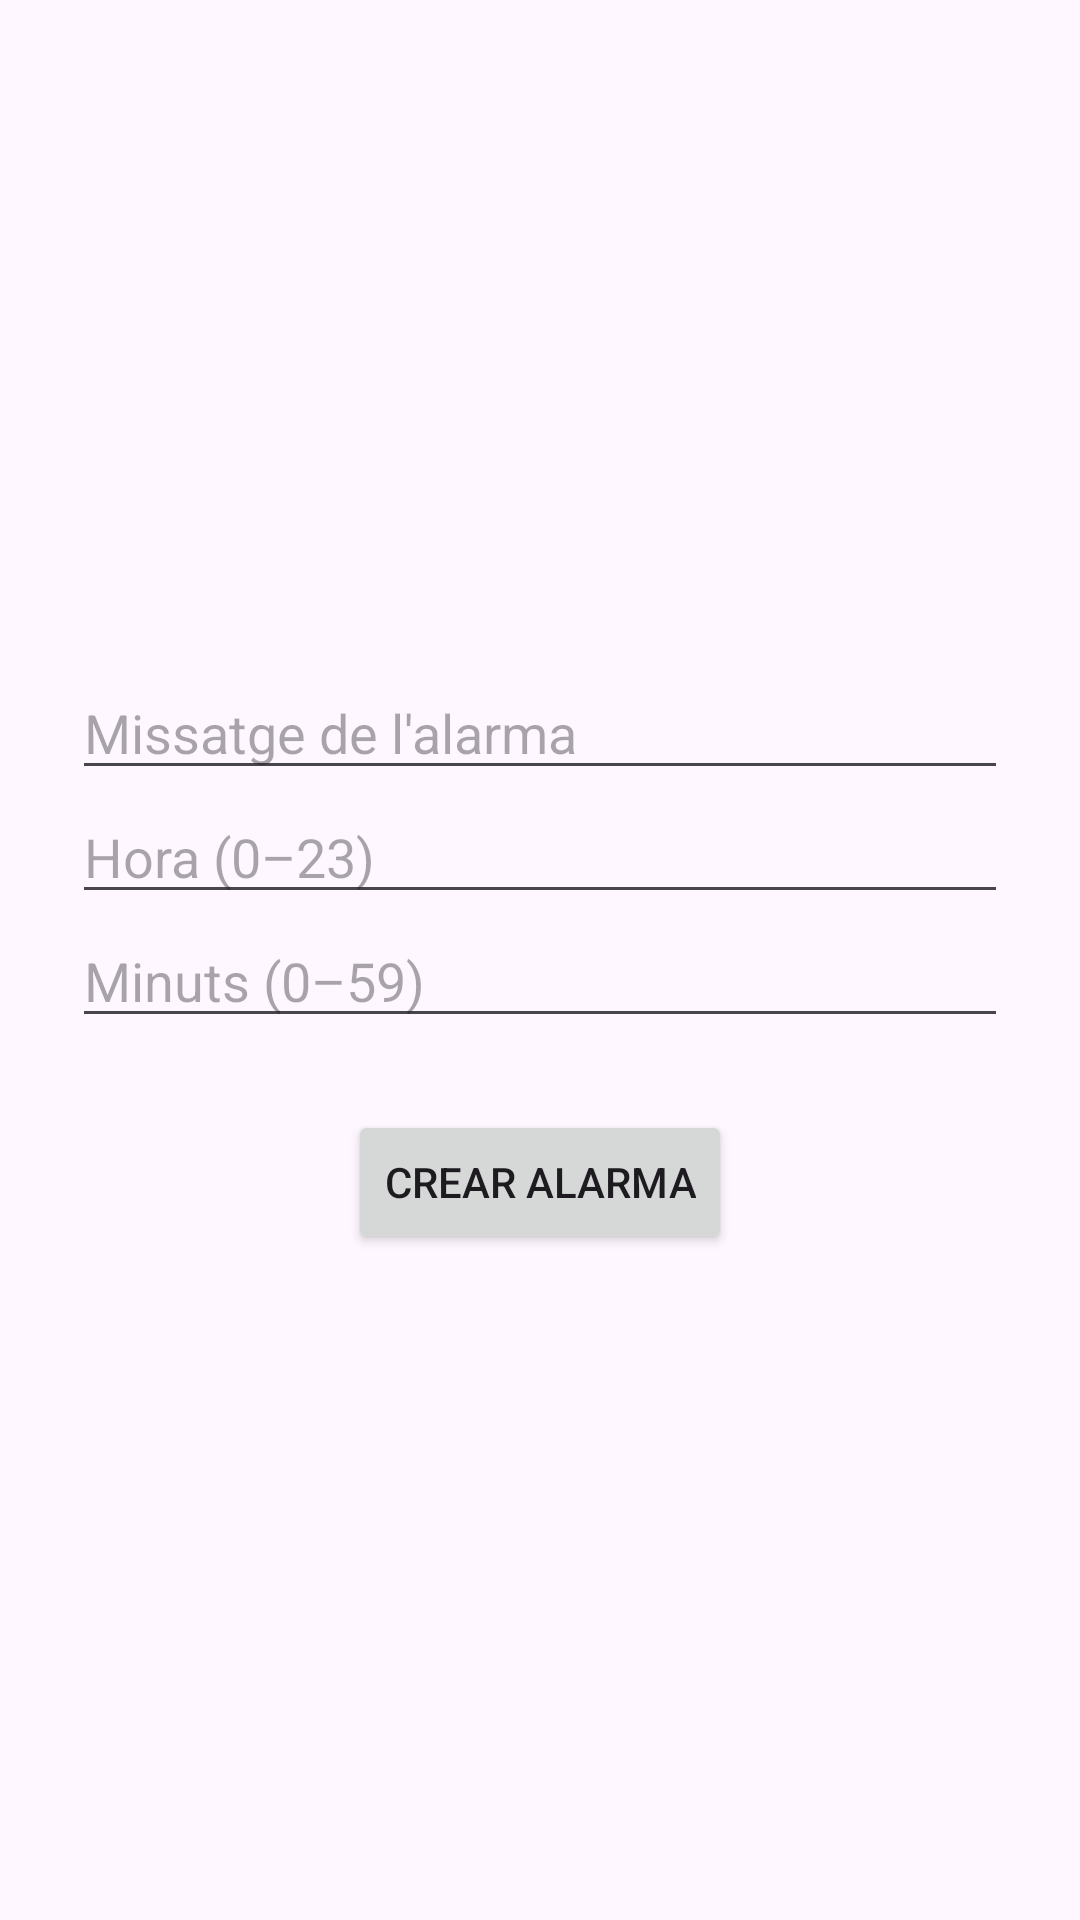

Here is an Android app screen rendered from its layout file. Give the layout XML and the strings, colors and styles it references.
<!-- AndroidManifest.xml: application theme Theme.UsingDeviceAttempts -->
<!-- res/layout/activity_alarm.xml -->
<?xml version="1.0" encoding="utf-8"?>
<LinearLayout xmlns:android="http://schemas.android.com/apk/res/android"
    android:layout_width="match_parent"
    android:layout_height="match_parent"
    android:orientation="vertical"
    android:padding="24dp"
    android:gravity="center">

    <EditText
        android:id="@+id/editMessage"
        android:layout_width="match_parent"
        android:layout_height="wrap_content"
        android:hint="Missatge de l'alarma"
        android:inputType="text" />

    <EditText
        android:id="@+id/editHour"
        android:layout_width="match_parent"
        android:layout_height="wrap_content"
        android:hint="Hora (0–23)"
        android:inputType="number" />

    <EditText
        android:id="@+id/editMinute"
        android:layout_width="match_parent"
        android:layout_height="wrap_content"
        android:hint="Minuts (0–59)"
        android:inputType="number" />

    <Button
        android:id="@+id/btnSetAlarm"
        android:layout_width="wrap_content"
        android:layout_height="wrap_content"
        android:text="Crear Alarma"
        android:layout_marginTop="24dp"/>
</LinearLayout>
<!-- resources referenced by this layout -->
<resources>
  <style name="Theme.UsingDeviceAttempts" parent="Base.Theme.UsingDeviceAttempts" />
  <style name="Base.Theme.UsingDeviceAttempts" parent="Theme.Material3.DayNight.NoActionBar">
          
          
      </style>
</resources>
